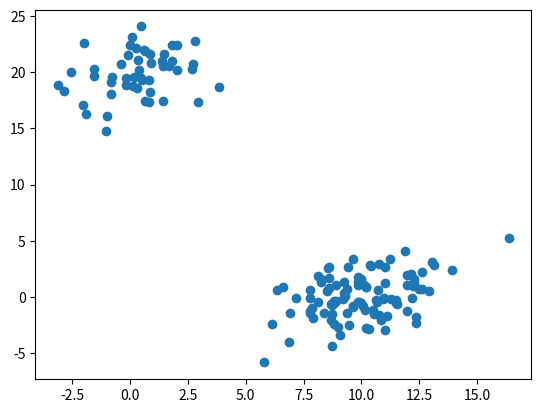
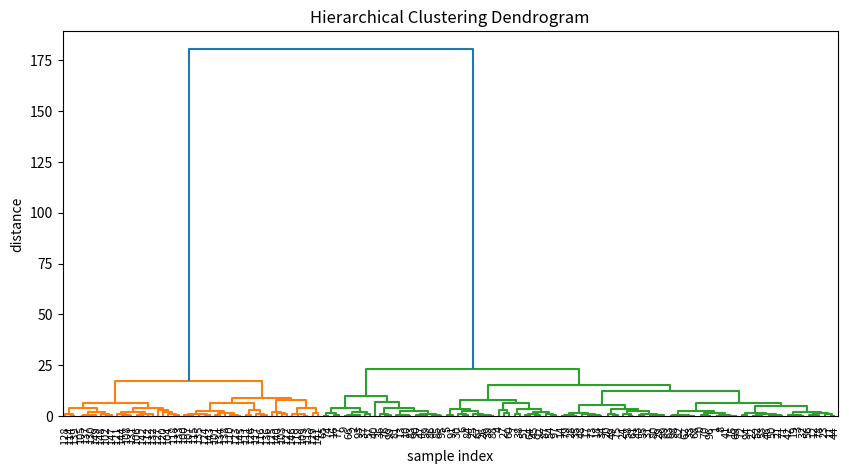

The matplotlib source for these figures, in order:
import matplotlib.pyplot as graph
from scipy.cluster.hierarchy import dendrogram, linkage
import numpy as np

np.set_printoptions(precision=5, suppress=True)
# Suppressing scientific float notation
np.random.seed(4711)

# Generate 2 clusters: a with 100 points, b with 50
a = np.random.multivariate_normal([10, 0], [[3, 1], [1, 4]], size=[100])
# Draw random samples from a multivariate normal distribution
b = np.random.multivariate_normal([0, 20], [[3, 1], [1, 4]], size=[50])
# The multivariate normal distribution is a generalisation of the 2D normal
# distribution to higher dimensions
X = np.concatenate((a, b),)
print(X.shape)  # Should be 150 samples with 2 dimensions

# Generate the linkage matrix
graph.scatter(X[:, 0], X[:, 1])
graph.show()
# Create dendrogram
Z = linkage(X, 'ward')
# Ward is one of the methods that can be used to calulate the distance
# between newly formed clusters. 'ward' causes the linkage to use the Ward
# variance minimisation algorithm
graph.figure(figsize=(10,5))
graph.title('Hierarchical Clustering Dendrogram')
graph.xlabel('sample index')
graph.ylabel('distance')
dendrogram(
    Z,
    leaf_rotation=90.,
    leaf_font_size=8.,
)

graph.savefig('clustering_dendrogram.png')
graph.show()
